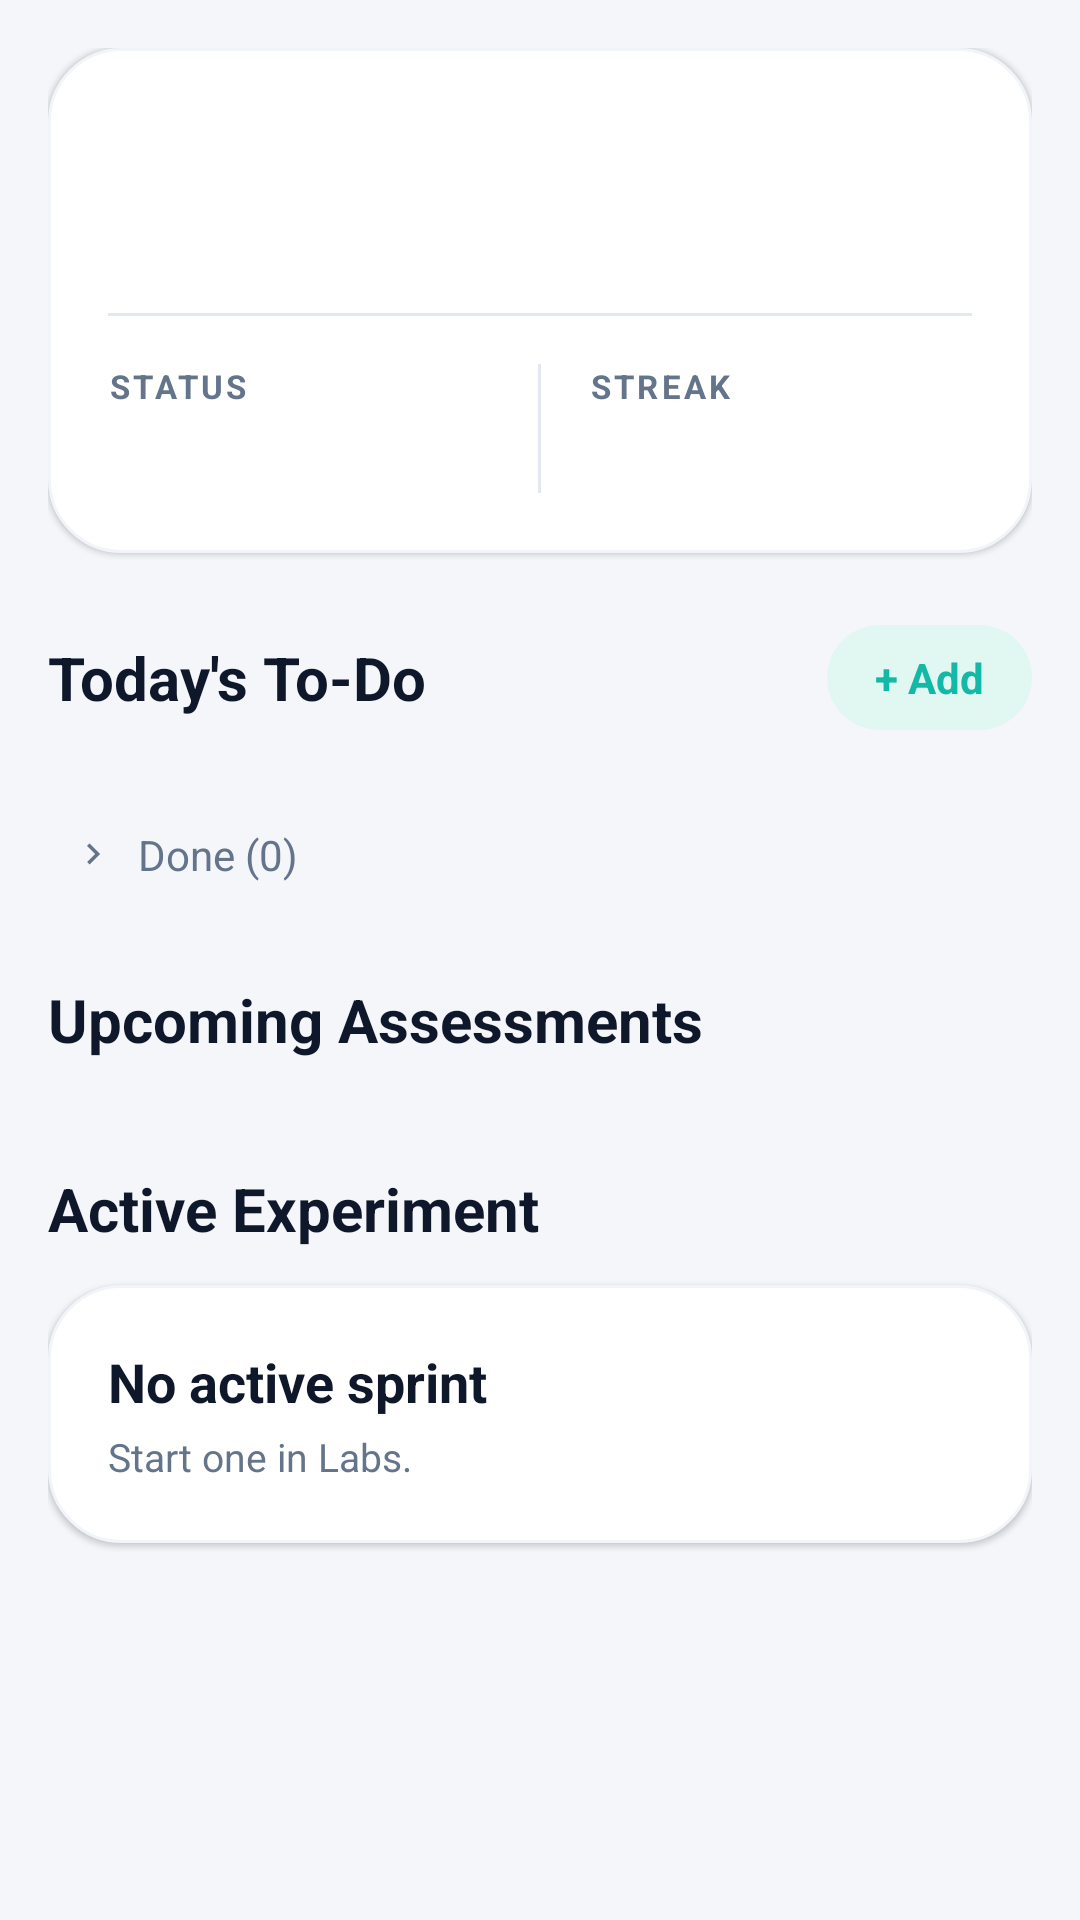

This screen was rendered from an Android layout file. Write that file and the resources it references.
<!-- AndroidManifest.xml: application theme Theme.Studylab -->
<!-- res/layout/fragment_home.xml -->
<?xml version="1.0" encoding="utf-8"?>
<androidx.core.widget.NestedScrollView
    xmlns:android="http://schemas.android.com/apk/res/android"
    xmlns:app="http://schemas.android.com/apk/res-auto"
    android:layout_width="match_parent"
    android:layout_height="match_parent"
    android:background="@color/cal_page_bg"
    android:fillViewport="true">

    <LinearLayout
        android:layout_width="match_parent"
        android:layout_height="wrap_content"
        android:orientation="vertical"
        android:padding="16dp">

        
        <LinearLayout
            android:layout_width="match_parent"
            android:layout_height="wrap_content"
            android:orientation="vertical"
            android:padding="20dp"
            android:background="@drawable/bg_cal_card"
            android:elevation="1dp">

            <TextView
                android:id="@+id/tvGreeting"
                android:layout_width="wrap_content"
                android:layout_height="wrap_content"
                android:textSize="22sp"
                android:textStyle="bold"
                android:textColor="@color/cal_text_primary" />

            <TextView
                android:id="@+id/tvDate"
                android:layout_width="wrap_content"
                android:layout_height="wrap_content"
                android:textSize="14sp"
                android:textColor="@color/cal_text_muted"
                android:layout_marginTop="4dp" />

            <View
                android:layout_width="match_parent"
                android:layout_height="1dp"
                android:layout_marginVertical="16dp"
                android:background="@color/cal_divider" />

            <LinearLayout
                android:layout_width="match_parent"
                android:layout_height="wrap_content"
                android:orientation="horizontal">

                <LinearLayout
                    android:layout_width="0dp"
                    android:layout_height="wrap_content"
                    android:layout_weight="1"
                    android:orientation="vertical">

                    <TextView
                        android:layout_width="wrap_content"
                        android:layout_height="wrap_content"
                        android:text="STATUS"
                        android:textSize="11sp"
                        android:textStyle="bold"
                        android:letterSpacing="0.1"
                        android:textColor="@color/cal_text_muted" />

                    <TextView
                        android:id="@+id/tvStatus"
                        android:layout_width="wrap_content"
                        android:layout_height="wrap_content"
                        android:textSize="18sp"
                        android:textStyle="bold"
                        android:textColor="@color/cal_primary_blue"
                        android:layout_marginTop="4dp" />
                </LinearLayout>

                <View
                    android:layout_width="1dp"
                    android:layout_height="match_parent"
                    android:background="@color/cal_divider" />

                <LinearLayout
                    android:layout_width="0dp"
                    android:layout_height="wrap_content"
                    android:layout_weight="1"
                    android:orientation="vertical"
                    android:paddingStart="16dp">

                    <TextView
                        android:layout_width="wrap_content"
                        android:layout_height="wrap_content"
                        android:text="STREAK"
                        android:textSize="11sp"
                        android:textStyle="bold"
                        android:letterSpacing="0.1"
                        android:textColor="@color/cal_text_muted" />

                    <TextView
                        android:id="@+id/tvStreak"
                        android:layout_width="wrap_content"
                        android:layout_height="wrap_content"
                        android:textSize="18sp"
                        android:textStyle="bold"
                        android:textColor="@color/cal_assessment_orange"
                        android:layout_marginTop="4dp" />
                </LinearLayout>
            </LinearLayout>
        </LinearLayout>

        
        <LinearLayout
            android:layout_width="match_parent"
            android:layout_height="wrap_content"
            android:orientation="horizontal"
            android:gravity="center_vertical"
            android:layout_marginTop="24dp">

            <TextView
                android:layout_width="0dp"
                android:layout_height="wrap_content"
                android:layout_weight="1"
                android:text="Today's To-Do"
                android:textSize="20sp"
                android:textStyle="bold"
                android:textColor="@color/cal_text_primary" />

            <TextView
                android:id="@+id/btnAddTask"
                android:layout_width="wrap_content"
                android:layout_height="wrap_content"
                android:text="+ Add"
                android:textSize="14sp"
                android:textStyle="bold"
                android:textColor="@color/cal_session_teal"
                android:paddingHorizontal="16dp"
                android:paddingVertical="8dp"
                android:background="@drawable/bg_home_add_pill" />
        </LinearLayout>

        <LinearLayout
            android:id="@+id/todoListContainer"
            android:layout_width="match_parent"
            android:layout_height="wrap_content"
            android:orientation="vertical"
            android:layout_marginTop="12dp" />

        
        <LinearLayout
            android:id="@+id/doneHeader"
            android:layout_width="wrap_content"
            android:layout_height="wrap_content"
            android:orientation="horizontal"
            android:gravity="center_vertical"
            android:layout_marginTop="12dp"
            android:padding="8dp">

            <ImageView
                android:id="@+id/icDoneChevron"
                android:layout_width="14dp"
                android:layout_height="14dp"
                android:src="@drawable/ic_cal_chevron_right"
                app:tint="@color/cal_text_muted" />

            <TextView
                android:id="@+id/tvDoneLabel"
                android:layout_width="wrap_content"
                android:layout_height="wrap_content"
                android:text="Done (0)"
                android:textSize="14sp"
                android:textColor="@color/cal_text_muted"
                android:layout_marginStart="8dp" />
        </LinearLayout>

        <LinearLayout
            android:id="@+id/doneListContainer"
            android:layout_width="match_parent"
            android:layout_height="wrap_content"
            android:orientation="vertical"
            android:visibility="gone" />

        
        <TextView
            android:layout_width="wrap_content"
            android:layout_height="wrap_content"
            android:text="Upcoming Assessments"
            android:textSize="20sp"
            android:textStyle="bold"
            android:textColor="@color/cal_text_primary"
            android:layout_marginTop="24dp" />

        <HorizontalScrollView
            android:layout_width="match_parent"
            android:layout_height="wrap_content"
            android:scrollbars="none"
            android:layout_marginTop="12dp">

            <LinearLayout
                android:id="@+id/upcomingContainer"
                android:layout_width="wrap_content"
                android:layout_height="wrap_content"
                android:orientation="horizontal" />
        </HorizontalScrollView>

        
        <TextView
            android:layout_width="wrap_content"
            android:layout_height="wrap_content"
            android:text="Active Experiment"
            android:textSize="20sp"
            android:textStyle="bold"
            android:textColor="@color/cal_text_primary"
            android:layout_marginTop="24dp" />

        <LinearLayout
            android:id="@+id/activeExperimentCard"
            android:layout_width="match_parent"
            android:layout_height="wrap_content"
            android:orientation="vertical"
            android:padding="20dp"
            android:layout_marginTop="12dp"
            android:background="@drawable/bg_cal_card"
            android:elevation="1dp">

            <LinearLayout
                android:layout_width="match_parent"
                android:layout_height="wrap_content"
                android:orientation="horizontal"
                android:gravity="center_vertical">

                <LinearLayout
                    android:layout_width="0dp"
                    android:layout_height="wrap_content"
                    android:layout_weight="1"
                    android:orientation="vertical">

                    <TextView
                        android:id="@+id/tvExperimentName"
                        android:layout_width="wrap_content"
                        android:layout_height="wrap_content"
                        android:text="No active sprint"
                        android:textSize="18sp"
                        android:textStyle="bold"
                        android:textColor="@color/cal_text_primary" />

                    <TextView
                        android:id="@+id/tvExperimentDay"
                        android:layout_width="wrap_content"
                        android:layout_height="wrap_content"
                        android:text="Start one in Labs."
                        android:textSize="13sp"
                        android:textColor="@color/cal_text_muted"
                        android:layout_marginTop="4dp" />
                </LinearLayout>

                <Button
                    android:id="@+id/btnCheckIn"
                    android:layout_width="wrap_content"
                    android:layout_height="wrap_content"
                    android:text="Check In"
                    android:textSize="13sp"
                    android:textStyle="bold"
                    android:textColor="@android:color/white"
                    android:backgroundTint="@color/cal_primary_blue"
                    android:visibility="gone" />
            </LinearLayout>

            <ProgressBar
                android:id="@+id/progressExperiment"
                style="?android:attr/progressBarStyleHorizontal"
                android:layout_width="match_parent"
                android:layout_height="6dp"
                android:layout_marginTop="16dp"
                android:max="100"
                android:progress="0"
                android:progressTint="@color/cal_primary_blue"
                android:progressBackgroundTint="@color/cal_divider"
                android:visibility="gone" />

            <TextView
                android:id="@+id/tvExperimentProgressLabel"
                android:layout_width="wrap_content"
                android:layout_height="wrap_content"
                android:textSize="11sp"
                android:textStyle="bold"
                android:letterSpacing="0.1"
                android:textColor="@color/cal_text_muted"
                android:layout_marginTop="8dp"
                android:visibility="gone" />
        </LinearLayout>
    </LinearLayout>
</androidx.core.widget.NestedScrollView>
<!-- resources referenced by this layout -->
<resources>
  <color name="cal_assessment_orange">#F59E0B</color>
  <color name="cal_divider">#E2E8F0</color>
  <color name="cal_page_bg">#F5F6FA</color>
  <color name="cal_primary_blue">#2A88CB</color>
  <color name="cal_session_teal">#14B8A6</color>
  <color name="cal_text_muted">#64748B</color>
  <color name="cal_text_primary">#0F172A</color>
  <!-- drawable bg_cal_card (drawable) -->
  <?xml version="1.0" encoding="utf-8"?>
  <shape xmlns:android="http://schemas.android.com/apk/res/android"
      android:shape="rectangle">
      <solid android:color="@color/cal_card_bg" />
      <corners android:radius="24dp" />
      <stroke android:width="1dp" android:color="@color/cal_card_border" />
  </shape>
  <!-- drawable bg_home_add_pill (drawable) -->
  <?xml version="1.0" encoding="utf-8"?>
  <shape xmlns:android="http://schemas.android.com/apk/res/android"
      android:shape="rectangle">
      <solid android:color="#E1F7F2" />
      <corners android:radius="999dp" />
  </shape>
  <!-- drawable ic_cal_chevron_right (drawable) -->
  <vector xmlns:android="http://schemas.android.com/apk/res/android"
      android:width="16dp"
      android:height="16dp"
      android:viewportWidth="24"
      android:viewportHeight="24">
      <path
          android:fillColor="@color/cal_primary_blue"
          android:pathData="M8.59,16.59L13.17,12 8.59,7.41 10,6l6,6 -6,6z"/>
  </vector>
  <style name="Theme.Studylab" parent="Base.Theme.Studylab" />
  <color name="cal_card_bg">#FFFFFF</color>
  <color name="cal_card_border">#F1F5F9</color>
  <style name="Base.Theme.Studylab" parent="Theme.Material3.Light.NoActionBar">
          <item name="colorPrimary">@color/brand_primary</item>
          <item name="colorPrimaryVariant">@color/brand_primary_dark</item>
          <item name="colorOnPrimary">@color/white</item>
          <item name="colorSecondary">@color/brand_accent</item>
          <item name="colorOnSecondary">@color/white</item>
          <item name="android:colorBackground">@color/background_color</item>
          <item name="colorSurface">@color/surface</item>
          <item name="colorOnSurface">@color/text_primary</item>
          <item name="android:textColorPrimary">@color/text_primary</item>
          <item name="android:textColorSecondary">@color/text_secondary</item>
          <item name="android:editTextColor">@color/text_primary</item>
          <item name="android:textColorHint">@color/text_hint</item>
          <item name="android:windowLightStatusBar" tools:targetApi="m">true</item>
          <item name="android:statusBarColor">@color/background_color</item>
          <item name="android:navigationBarColor">@color/white</item>
      </style>
  <color name="brand_primary">#1E66F5</color>
  <color name="brand_primary_dark">#1452C7</color>
  <color name="white">#FFFFFFFF</color>
  <color name="brand_accent">#3B82F6</color>
  <color name="background_color">#F5F8FC</color>
  <color name="surface">#FFFFFFFF</color>
  <color name="text_primary">#0F1B2D</color>
  <color name="text_secondary">#5A6B85</color>
  <color name="text_hint">#9AA8BD</color>
</resources>
